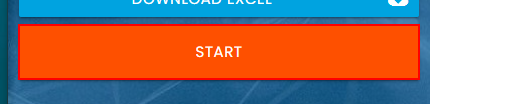
Task: Processo em Branco
Workflow: seletor button

Step 1: Find Element 'BUTTON' on the button in window 'Rpa Challenge' (chrome.exe)
